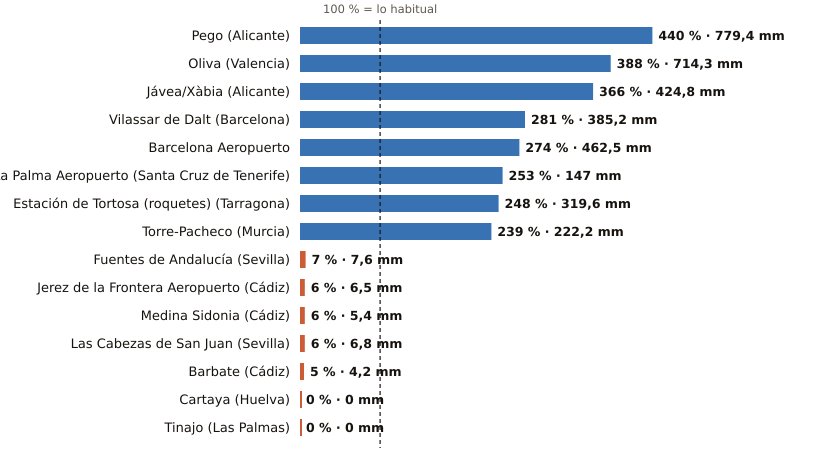

Data behind this chart, as committed beside it:
estacion, provincia, indicativo, mm_otono, referencia_mm, pct, periodo_referencia, hasta, hora
Pego, Alicante, 8057C, 779.4, 177.3, 440, 2011-2025, 2026-11-01, 
Oliva, Valencia, 8058X, 714.3, 183.9, 388, 1991-2020, 2026-11-02, 2
Jávea/Xàbia, Alicante, 8050X, 424.8, 116.0, 366, 1997-2025, 2026-11-02, 2
Vilassar de Dalt, Barcelona, 0244X, 385.2, 137.3, 281, 2009-2025, 2026-11-02, 2
Barcelona Aeropuerto, Barcelona, 0076, 462.5, 168.9, 274, 1991-2020, 2026-11-02, 2
La Palma Aeropuerto, Santa Cruz de Tenerife, C139E, 147.0, 58.0, 253, 1991-2020, 2026-11-02, 1
Estación de Tortosa (roquetes), Tarragona, 9981A, 319.6, 128.9, 248, 1991-2020, 2026-11-02, 2
Torre-Pacheco, Murcia, 7026X, 222.2, 92.9, 239, 2005-2025, 2026-11-02, 2
Fuentes de Andalucía, Sevilla, 5656, 7.6, 104.1, 7, 2009-2025, 2026-11-02, 1
Jerez de la Frontera Aeropuerto, Cádiz, 5960, 6.5, 116.0, 6, 1991-2020, 2026-11-02, 2
Medina Sidonia, Cádiz, 5983X, 5.4, 88.4, 6, 2006-2025, 2026-11-02, 1
Las Cabezas de San Juan, Sevilla, 5891X, 6.8, 119.7, 6, 2005-2025, 2026-11-02, 1
Barbate, Cádiz, 5996B, 4.2, 79.2, 5, 2010-2025, 2026-11-02, 1
Cartaya, Huelva, 4554X, 0.0, 91.1, 0, 2008-2025, 2026-11-02, 1
Tinajo, Las Palmas, C048W, 0.0, 15.3, 0, 2010-2025, 2026-11-01, 
